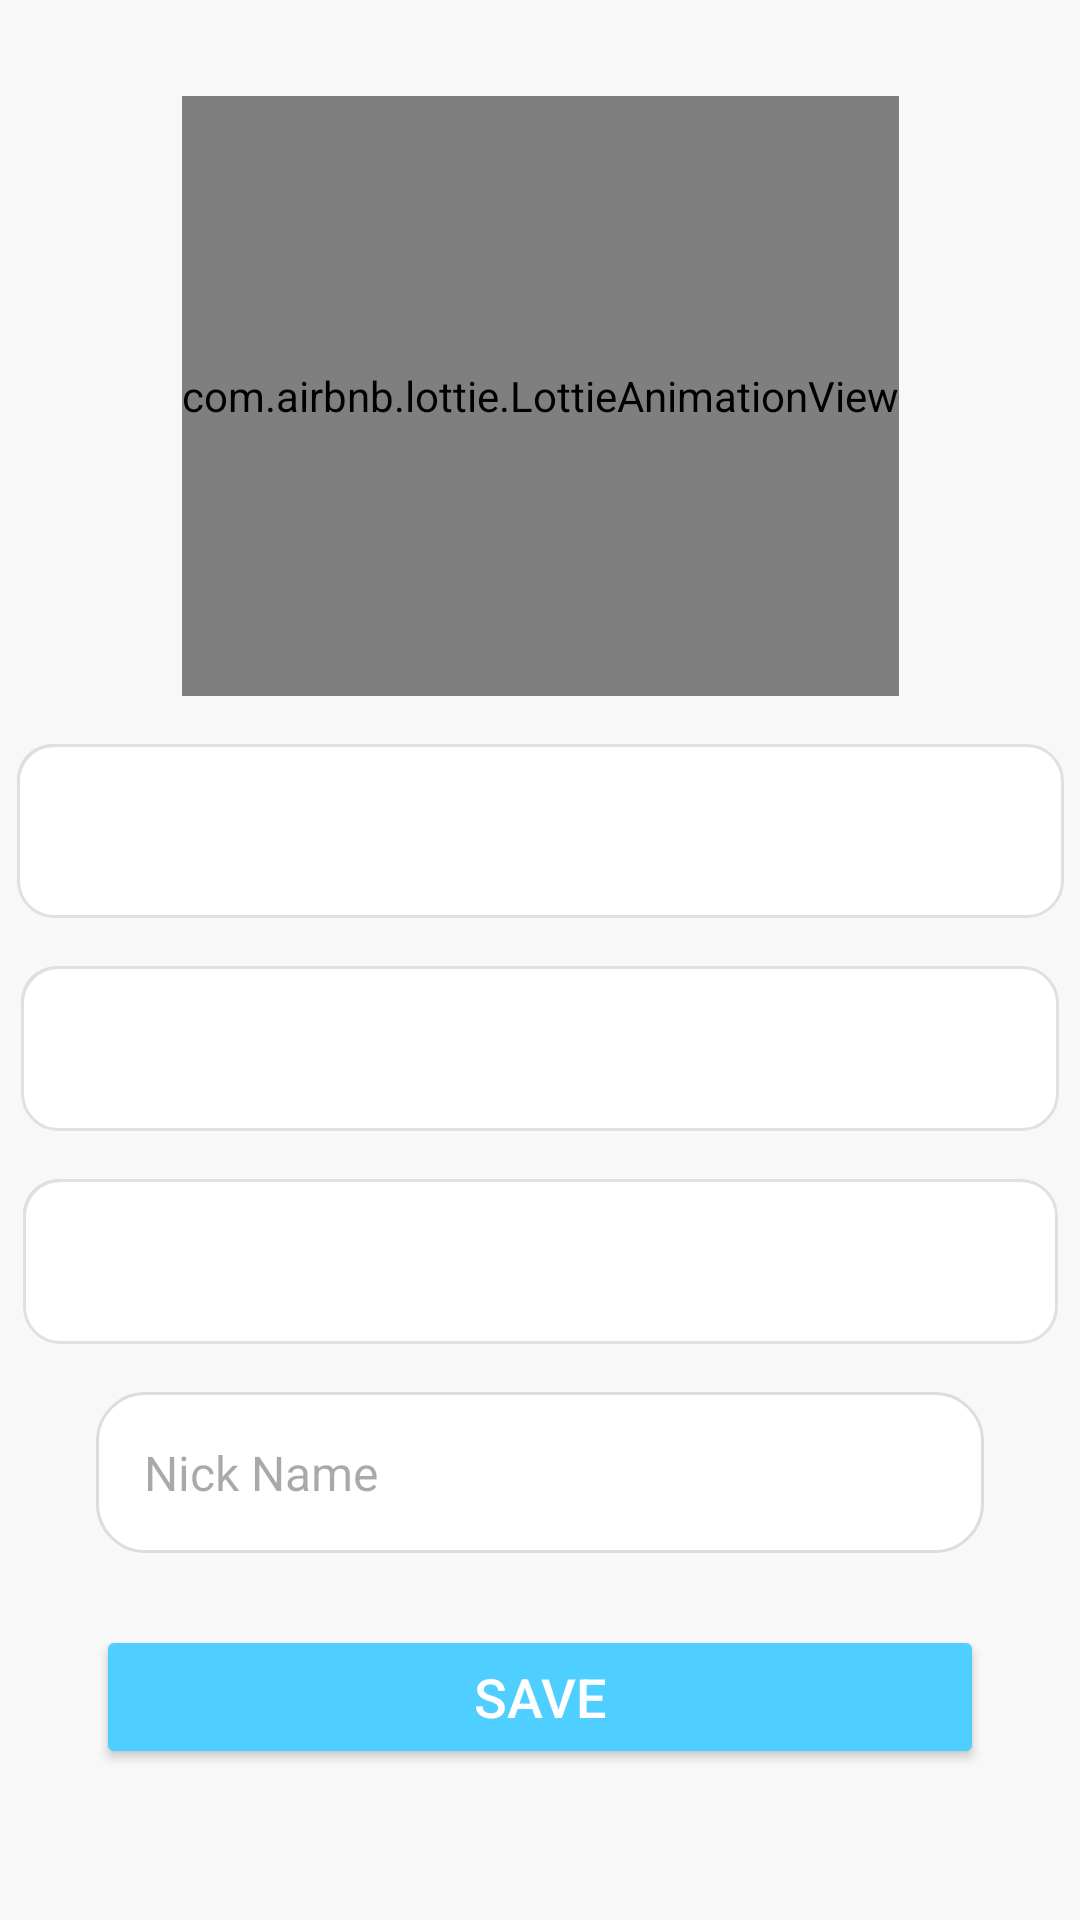

Write the Android layout XML for this screen, with the resource values it uses.
<!-- AndroidManifest.xml: activity theme Theme.CarMaintenanceTracker -->
<!-- res/layout/activity_add_vehicle.xml -->
<?xml version="1.0" encoding="utf-8"?>
<androidx.constraintlayout.widget.ConstraintLayout xmlns:android="http://schemas.android.com/apk/res/android"
                                                   xmlns:app="http://schemas.android.com/apk/res-auto"
                                                   android:layout_width="match_parent"
                                                   android:layout_height="match_parent"
                                                   android:background="#F8F8F8">

    
    <com.airbnb.lottie.LottieAnimationView
            android:id="@+id/carAnimation"
            android:layout_width="wrap_content"
            android:layout_height="200dp"
            android:layout_marginTop="32dp"
            app:lottie_rawRes="@raw/car_animation"
            app:lottie_autoPlay="true"
            app:lottie_loop="true"
            app:layout_constraintTop_toTopOf="parent"
            app:layout_constraintStart_toStartOf="parent"
            app:layout_constraintEnd_toEndOf="parent" />

    
    <Spinner
            android:id="@+id/spinnerCarMake"
            android:layout_width="349dp"
            android:layout_height="58dp"
            android:background="@drawable/spinner_background"
            app:layout_constraintTop_toBottomOf="@id/carAnimation"
            app:layout_constraintStart_toStartOf="parent"
            app:layout_constraintEnd_toEndOf="parent"
            android:layout_marginTop="16dp"
            android:layout_marginStart="32dp"
            android:layout_marginEnd="32dp"/>

    
    <Spinner
            android:id="@+id/spinnerCarModel"
            android:layout_width="346dp"
            android:layout_height="55dp"
            android:background="@drawable/spinner_background"
            app:layout_constraintTop_toBottomOf="@id/spinnerCarMake"
            app:layout_constraintStart_toStartOf="parent"
            app:layout_constraintEnd_toEndOf="parent"
            android:layout_marginTop="16dp"
            android:layout_marginStart="32dp"
            android:layout_marginEnd="32dp"/>

    
    <Spinner
            android:id="@+id/spinnerCarYear"
            android:layout_width="345dp"
            android:layout_height="55dp"
            android:background="@drawable/spinner_background"
            app:layout_constraintTop_toBottomOf="@id/spinnerCarModel"
            app:layout_constraintStart_toStartOf="parent"
            app:layout_constraintEnd_toEndOf="parent"
            android:layout_marginTop="16dp"
            android:layout_marginStart="32dp"
            android:layout_marginEnd="32dp"/>

    
    <EditText
            android:id="@+id/inputNickName"
            android:layout_width="0dp"
            android:layout_height="wrap_content"
            android:hint="Nick Name"
            android:background="@drawable/rounded_edittext_background"
            android:padding="16dp"
            android:textSize="16sp"
            android:inputType="text"
            app:layout_constraintTop_toBottomOf="@id/spinnerCarYear"
            app:layout_constraintStart_toStartOf="parent"
            app:layout_constraintEnd_toEndOf="parent"
            android:layout_marginTop="16dp"
            android:layout_marginStart="32dp"
            android:layout_marginEnd="32dp" />

    
    <Button
            android:id="@+id/btnSave"
            android:layout_width="0dp"
            android:layout_height="wrap_content"
            android:text="Save"
            android:textColor="#FFFFFF"
            android:textSize="18sp"
            android:layout_marginTop="24dp"
            app:layout_constraintTop_toBottomOf="@id/inputNickName"
            app:layout_constraintStart_toStartOf="parent"
            app:layout_constraintEnd_toEndOf="parent"
            android:layout_marginStart="32dp"
            android:layout_marginEnd="32dp" android:backgroundTint="@color/button_color"/>

</androidx.constraintlayout.widget.ConstraintLayout>
<!-- resources referenced by this layout -->
<resources>
  <color name="button_color">#4FCFFF</color>
  <!-- drawable rounded_edittext_background (drawable) -->
  <?xml version="1.0" encoding="utf-8"?>
  <shape xmlns:android="http://schemas.android.com/apk/res/android">
      <solid android:color="#FFFFFF"/>
      <corners android:radius="16dp"/>
      <stroke android:width="1dp" android:color="#DDDDDD"/>
  </shape>
  <!-- drawable spinner_background (drawable) -->
  <?xml version="1.0" encoding="utf-8"?>
  <layer-list xmlns:android="http://schemas.android.com/apk/res/android">
      
      <item android:bottom="2dp" android:right="2dp">
          <shape>
              <solid android:color="#D3D3D3" />
              <corners android:radius="12dp" />
          </shape>
      </item>
      
      <item>
          <shape>
              <solid android:color="#FFFFFF" />
              <corners android:radius="12dp" />
              <stroke android:width="1dp" android:color="#E0E0E0" />
          </shape>
      </item>
  </layer-list>
  <style name="Theme.CarMaintenanceTracker" parent="Base.Theme.CarMaintenanceTracker" />
  <style name="Base.Theme.CarMaintenanceTracker" parent="Theme.Material3.DayNight.NoActionBar">
          
          
      </style>
</resources>
